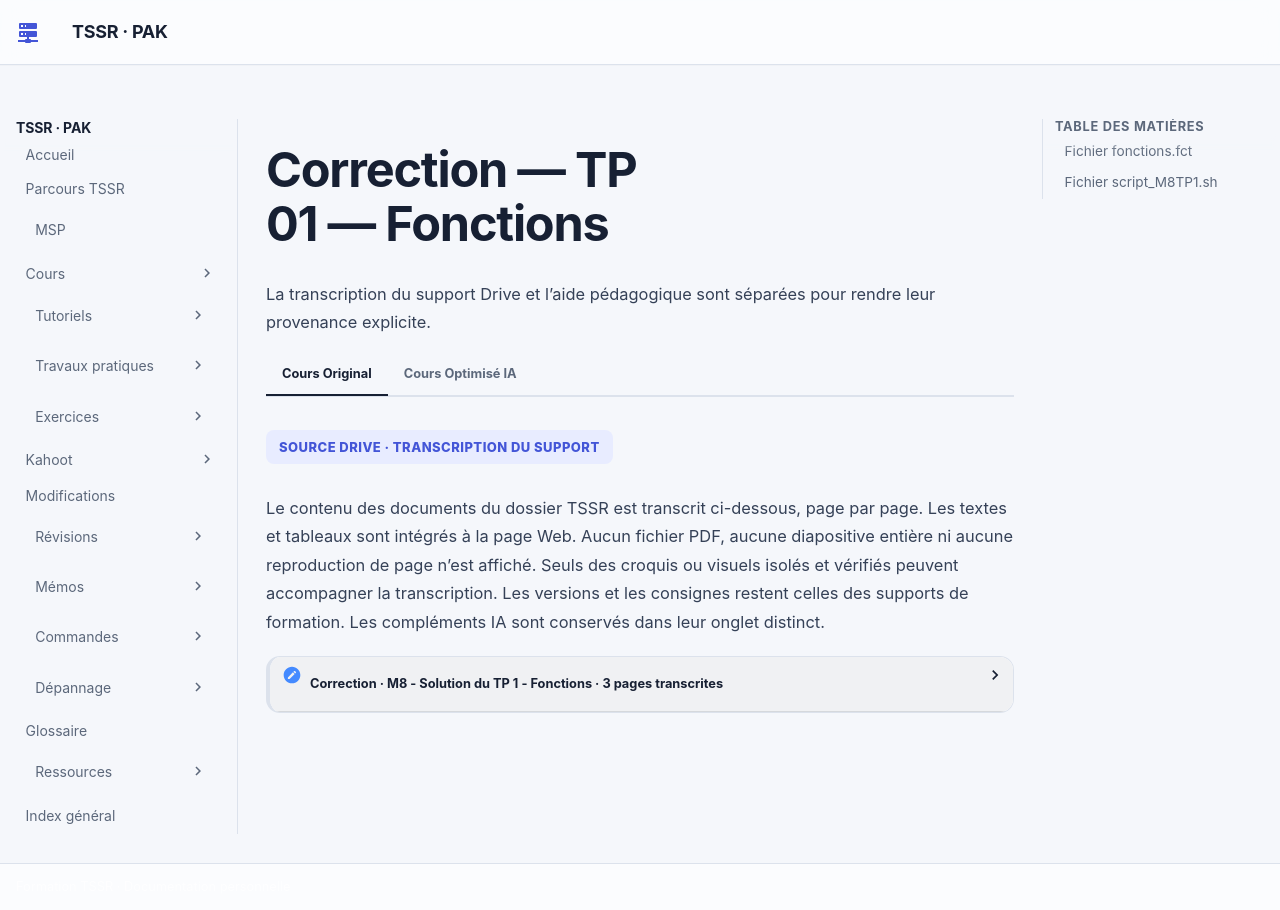

repository: sk34pk25/tssr-cours · page: tp/11-initiation-scripting-bash/module-08/correction-tp-01/index.html · generator: mkdocs

# Correction — TP 01 — Fonctions

Le PDF décrit un script principal et un fichier de fonctions. Les variantes ci-dessous reprennent les quatre actions du menu et protègent les noms contenant des espaces. Préparez deux fichiers texte de test terminés par `.sh` dans un répertoire de laboratoire, puis placez-y les deux fichiers à créer. L’action D supprime les sauvegardes `.save` dans ce répertoire.

## Fichier fonctions.fct

```bash
sauvegarde() {
    local fichier statut=0
    for fichier in ./*.sh; do
        [[ -f $fichier ]] || continue
        if cp -p -- "$fichier" "$fichier.save"; then
            printf 'Sauvegardé : %s\n' "$fichier"
        else
            statut=1
        fi
    done
    return "$statut"
}

suppression() {
    local fichier statut=0
    for fichier in ./*.save; do
        [[ -f $fichier ]] || continue
        if rm -- "$fichier"; then
            printf 'Supprimé : %s\n' "$fichier"
        else
            statut=1
        fi
    done
    return "$statut"
}

listing() {
    local fichier
    for fichier in ./*.sh; do
        [[ -f $fichier ]] || continue
        if [[ -f $fichier.save ]]; then
            printf '\033[32m%s — sauvegardé\033[0m\n' "$fichier"
        else
            printf '\033[31m%s — sans sauvegarde\033[0m\n' "$fichier"
        fi
    done
}
```

## Fichier script_M8TP1.sh

Le script principal charge les fonctions depuis le répertoire du TP. `nullglob` évite qu’un motif sans correspondance devienne un nom de fichier littéral.

```bash
#!/bin/bash
if [[ ! -r ./fonctions.fct ]]; then
    printf '%s\n' "fonctions.fct doit être lisible dans le dossier courant." >&2
    exit 1
fi
. ./fonctions.fct || exit 1
shopt -s nullglob

while true; do
    printf '%s\n' 'S - Sauvegarder' 'D - Supprimer les sauvegardes' \
        'L - Lister les fichiers' 'Q - Quitter'
    read -r -p "Choisissez une action : " choix || exit 1
    case "$choix" in
        S|s) sauvegarde || printf '%s\n' "Une copie a échoué." >&2 ;;
        D|d) suppression || printf '%s\n' "Une suppression a échoué." >&2 ;;
        L|l) listing ;;
        Q|q) exit 0 ;;
        *) printf '%s\n' "Choix invalide." >&2 ;;
    esac
done
```

| Étape dans le laboratoire | Résultat prévu |
| --- | --- |
| L avant sauvegarde | Les scripts sont indiqués sans sauvegarde |
| S, puis L | Une copie `.sh.save` par script et état sauvegardé |
| D, puis L | Les copies disparaissent et les scripts restent |
| Q | Retour au shell avec le statut zéro |

Le document source utilise `for i in $(ls *.sh)` et `rm -f *.save`. Cette variante itère sur les résultats du motif Bash et sépare le message d’erreur des données affichées.

[Revenir au TP 01](index.md)
